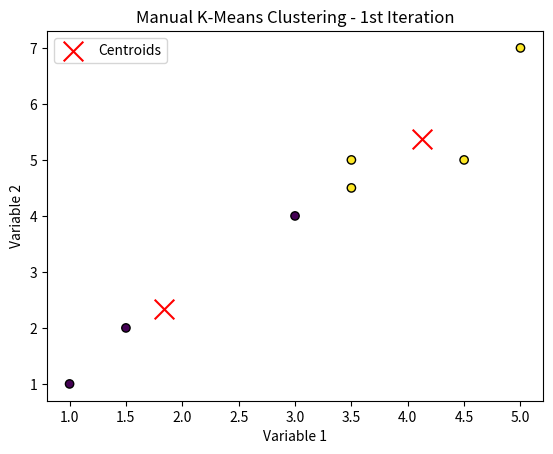

The matplotlib source for this figure:
import os
import numpy as np
import pandas as pd
import matplotlib.pyplot as plt
from scipy.spatial.distance import cdist

# Fix memory leak issue on Windows
os.environ["OMP_NUM_THREADS"] = "1"

# Step 1: Define the dataset with corrected value
data = np.array([
    [1.0, 1.0],
    [1.5, 2.0],
    [3.0, 4.0],
    [5.0, 7.0],  
    [3.5, 5.0],
    [4.5, 5.0],
    [3.5, 4.5]
])

# Step 2: Initialize centroids manually
centroids = np.array([[1.0, 1.0], [5.0, 7.0]])

# Step 3: Compute distances and assign clusters
distances = cdist(data, centroids, 'euclidean')
labels = np.argmin(distances, axis=1)

# Step 4: Recompute centroids
new_centroids = np.array([data[labels == i].mean(axis=0) for i in range(2)])

# Step 5: Print results
print("Cluster Assignments:", labels)
print("New Centroids:", new_centroids)

# Step 6: Plot the results
plt.scatter(data[:, 0], data[:, 1], c=labels, cmap='viridis', marker='o', edgecolors='k')
plt.scatter(new_centroids[:, 0], new_centroids[:, 1], c='red', marker='x', s=200, label='Centroids')
plt.xlabel('Variable 1')
plt.ylabel('Variable 2')
plt.title('Manual K-Means Clustering - 1st Iteration')
plt.legend()
plt.show()